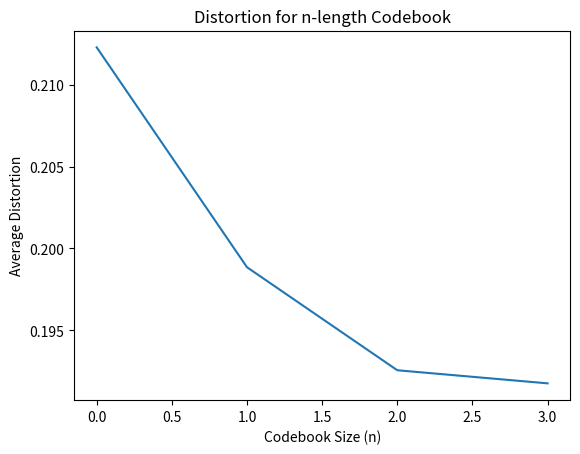

Python code for this plot:
import numpy as np
import matplotlib.pyplot as plt
import math

def code_rate(codebook_length):
  return math.ceil(math.log2(codebook_length))

# Function that calculates the hamming distance between x and y.
# Will return the number of bits that differ between x and y
def hamming_distance(x, y):
  xor = x ^ y
  count = 0
  while xor:
    count += xor & 1
    xor >>= 1
  return count

def conditional_probability(i, j, error_probability, code_rate):
  dH = hamming_distance(i, j)
  return ((error_probability ** dH)) * ((1 - error_probability) ** (code_rate - dH))

# Function that calculates distortion across all bins
def calc_distortion_for_all_bins(bins, centroids, codebook_length, num_samples, channel_error_probability):
  distortion = 0
  
  for i in range(0, codebook_length): # loop over each bin
    for sample in bins[i]: # loop over each sample in bin
      for j in range(codebook_length):
        distortion += conditional_probability(i, j, channel_error_probability, code_rate(codebook_length)) * (sample - centroids[j])**2
        
  return distortion / num_samples

# Function that assigns each sample to a bin using the Nearest Neighbor Condition
def assign_samples_to_bins(samples, centroids, codebook_length, channel_error_probability):
  bins = [[] for _ in range(codebook_length)]
    
  for sample in samples:
    distortion = -1
    index = 0 # bin to place a sample into
    for i in range(0, codebook_length):
      new_distortion = 0
      for j in range(0, codebook_length):
        new_distortion += conditional_probability(i, j, channel_error_probability, code_rate(codebook_length)) * (sample - centroids[j])**2
      if new_distortion < distortion or distortion == -1:
        distortion = new_distortion
        index = i
    bins[index].append(sample)
    
  return bins

# Function that re calculates the centroids based on the current bins and the transition matrix using the Centroid Condition
def calculate_centroids(bins, codebook_length, channel_error_probability, num_samples):
  centroids = [0] * codebook_length
  
  for j in range(codebook_length):
    numerator = 0
    denominator = 0
    for i in range(codebook_length):
      numerator += conditional_probability(i, j, channel_error_probability, code_rate(codebook_length)) * (sum(bins[i]) / num_samples)
      denominator += conditional_probability(i, j, channel_error_probability, code_rate(codebook_length)) * (len(bins[i]) / num_samples)
    centroids[j] = numerator / denominator
  return centroids

def general_lloyds_algorithm(samples, num_samples, channel_error_probability, epsilon, codebook_length):
  distortion = []
  centroids = np.linspace(-1, 1, codebook_length)
  
  bins = assign_samples_to_bins(samples, centroids, codebook_length, channel_error_probability)
  distortion.append(calc_distortion_for_all_bins(bins, centroids, codebook_length, num_samples, channel_error_probability))
  
  i = 0
  while True:
    i += 1
    bins = assign_samples_to_bins(samples, centroids, codebook_length, channel_error_probability)
    centroids = calculate_centroids(bins, codebook_length, channel_error_probability, num_samples)
    
    distortion.append(calc_distortion_for_all_bins(bins, centroids, codebook_length, num_samples, channel_error_probability))
    if abs(distortion[i] - distortion[i-1]) / distortion[i-1] < epsilon:
      break
    
  return [centroids, bins, distortion]

def main():
  mu = 0
  sigma = 1
  epsilon = 0.01
  num_samples = 5000
  channel_error_probability = 0
  source_samples = np.random.normal(mu, sigma, num_samples)
  codebook_length = 3
  [centroids, bins, distortion] = general_lloyds_algorithm(source_samples, num_samples, channel_error_probability, epsilon, codebook_length)
  indexes = range(len(distortion))
  
  
  plt.figure()
  plt.plot(indexes, distortion)
  plt.xlabel('Codebook Size (n)')
  plt.ylabel('Average Distortion')
  plt.title('Distortion for n-length Codebook')
  plt.show()

if __name__ == "__main__":
  main()
